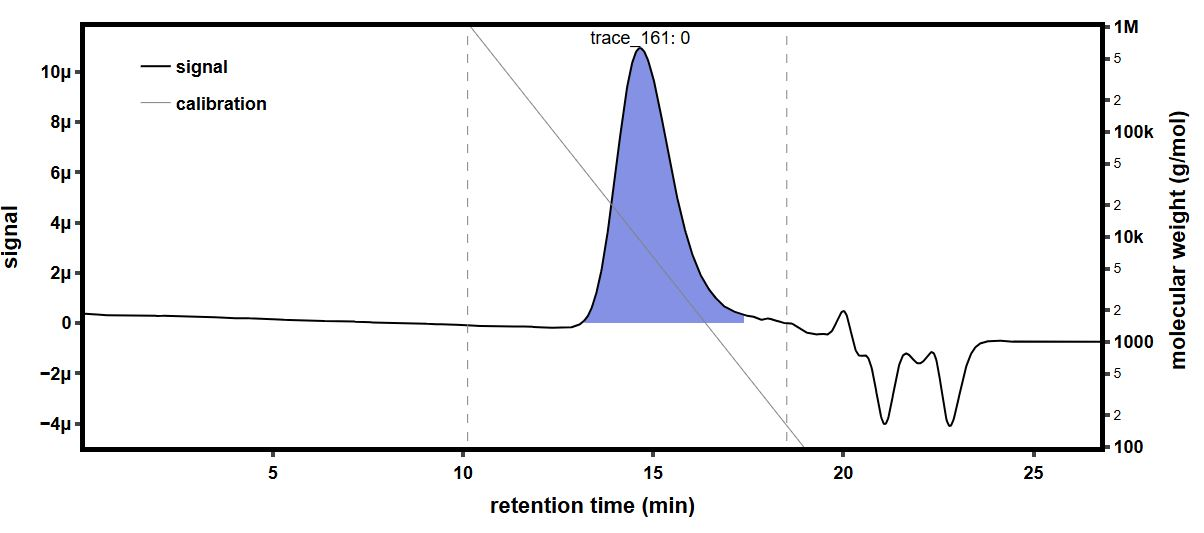

Data behind this chart, as committed beside it:
time (min), raw light scattering data: detector volt…, raw light scattering data: detector volt…, raw light scattering data: detector volt…, raw light scattering data: detector volt…, raw light scattering data: detector volt…, raw light scattering data: detector volt…, raw light scattering data: detector volt…, raw light scattering data: detector volt…, raw UV absorbance data: detector voltage…, differential refractive index data: diff…, Forward Laser Monitor: Forward Laser Mon…, Auto-inject Signal: Auto-inject Signal, Auto-inject Signal: Auto-inject Signal, absolute refractive index data: absolute…
-0.1706, 0.02601, 0.01485, 0.03968, 0.02833, 0.03291, 0.02704, 0.04128, 0.01618, , -0.0002864, 1.003, , 1.441
-0.1538, 0.02601, 0.01485, 0.03968, 0.02833, 0.03291, 0.02704, 0.04128, 0.01618, , -0.0002864, 1.003, , 1.441
-0.137, 0.02601, 0.01486, 0.03968, 0.02833, 0.03291, 0.02703, 0.04128, 0.01618, , -0.0002864, 1.004, , 1.441
-0.1201, 0.026, 0.01485, 0.03968, 0.02833, 0.03291, 0.02703, 0.04128, 0.01618, , -0.0002864, 1.004, , 1.441
-0.1033, 0.026, 0.01485, 0.03968, 0.02833, 0.03291, 0.02703, 0.04128, 0.01618, , -0.0002864, 1.004, , 1.441
-0.08647, 0.026, 0.01485, 0.03968, 0.02833, 0.03291, 0.02704, 0.04128, 0.01618, , -0.0002864, 1.004, , 1.441
-0.06964, 0.026, 0.01485, 0.03968, 0.02833, 0.03292, 0.02704, 0.04128, 0.01618, , -0.0002864, 1.004, , 1.441
-0.0528, 0.02601, 0.01485, 0.03968, 0.02833, 0.03292, 0.02704, 0.04128, 0.01618, , -0.0002864, 1.004, , 1.441
-0.03597, 0.02601, 0.01485, 0.03968, 0.02833, 0.03291, 0.02704, 0.04128, 0.01618, , -0.0002864, 1.004, , 1.441
-0.01913, 0.02601, 0.01485, 0.03968, 0.02833, 0.03291, 0.02704, 0.04128, 0.01618, , -0.0002864, 1.004, , 1.441
-0.002299, 0.026, 0.01485, 0.03968, 0.02833, 0.03291, 0.02704, 0.04128, 0.01618, , -0.0002864, 1.004, , 1.441
0.01454, 0.026, 0.01485, 0.03968, 0.02833, 0.03292, 0.02704, 0.04128, 0.01618, , -0.0002864, 1.004, , 1.441
0.03137, 0.02601, 0.01485, 0.03968, 0.02833, 0.03291, 0.02704, 0.04128, 0.01618, , -0.0002864, 1.004, , 1.441
0.0482, 0.026, 0.01485, 0.03968, 0.02833, 0.03291, 0.02703, 0.04128, 0.01618, , -0.0002864, 1.004, , 1.441
0.06504, 0.026, 0.01485, 0.03968, 0.02832, 0.03291, 0.02703, 0.04128, 0.01618, , -0.0002864, 1.004, , 1.441
0.08187, 0.026, 0.01485, 0.03968, 0.02832, 0.03291, 0.02703, 0.04128, 0.01618, 0.05478, -0.0002864, 1.004, , 1.441
0.09871, 0.02601, 0.01485, 0.03968, 0.02833, 0.03291, 0.02704, 0.04128, 0.01618, 0.05478, -0.0002864, 1.004, , 1.441
0.1155, 0.02601, 0.01485, 0.03968, 0.02833, 0.03291, 0.02704, 0.04128, 0.01618, 0.05479, -0.0002864, 1.004, , 1.441
0.1324, 0.026, 0.01485, 0.03968, 0.02833, 0.03291, 0.02704, 0.04128, 0.01618, 0.05479, -0.0002864, 1.004, , 1.441
0.1492, 0.026, 0.01486, 0.03968, 0.02833, 0.03292, 0.02704, 0.04128, 0.01618, 0.05479, -0.0002864, 1.004, , 1.441
0.166, 0.026, 0.01485, 0.03968, 0.02833, 0.03292, 0.02704, 0.04128, 0.01618, 0.05479, -0.0002864, 1.004, , 1.441
0.1829, 0.026, 0.01485, 0.03968, 0.02833, 0.03291, 0.02704, 0.04128, 0.01618, 0.05478, -0.0002864, 1.004, , 1.441
0.1997, 0.026, 0.01485, 0.03968, 0.02833, 0.03291, 0.02704, 0.04128, 0.01618, 0.05479, -0.0002864, 1.004, , 1.441
0.2165, 0.026, 0.01485, 0.03968, 0.02833, 0.03291, 0.02704, 0.04128, 0.01618, 0.05479, -0.0002864, 1.004, , 1.441
0.2334, 0.026, 0.01485, 0.03968, 0.02833, 0.03291, 0.02704, 0.04128, 0.01618, 0.05479, -0.0002864, 1.004, , 1.441
0.2502, 0.026, 0.01485, 0.03968, 0.02833, 0.03291, 0.02703, 0.04128, 0.01618, 0.05479, -0.0002864, 1.004, , 1.441
0.2671, 0.026, 0.01485, 0.03968, 0.02833, 0.03292, 0.02703, 0.04128, 0.01618, 0.05479, -0.0002864, 1.004, , 1.441
0.2839, 0.026, 0.01485, 0.03968, 0.02833, 0.03291, 0.02703, 0.04128, 0.01618, 0.05479, -0.0002864, 1.004, , 1.441
0.3007, 0.026, 0.01485, 0.03968, 0.02833, 0.03291, 0.02703, 0.04128, 0.01618, 0.05479, -0.0002864, 1.004, , 1.441
0.3176, 0.026, 0.01485, 0.03968, 0.02833, 0.03291, 0.02703, 0.04128, 0.01618, 0.05479, -0.0002864, 1.004, , 1.441
0.3344, 0.02601, 0.01485, 0.03968, 0.02833, 0.03291, 0.02704, 0.04128, 0.01618, 0.05479, -0.0002864, 1.004, , 1.441
0.3512, 0.026, 0.01485, 0.03968, 0.02833, 0.03292, 0.02704, 0.04127, 0.01618, 0.05479, -0.0002864, 1.004, , 1.441
0.3681, 0.026, 0.01485, 0.03968, 0.02833, 0.03291, 0.02704, 0.04127, 0.01618, 0.05479, -0.0002864, 1.004, , 1.441
0.3849, 0.026, 0.01485, 0.03968, 0.02833, 0.03291, 0.02704, 0.04128, 0.01618, 0.05479, -0.0002864, 1.004, , 1.441
0.4017, 0.02601, 0.01486, 0.03968, 0.02832, 0.03291, 0.02704, 0.04128, 0.01618, 0.05479, -0.0002864, 1.004, , 1.441
0.4186, 0.02601, 0.01486, 0.03968, 0.02833, 0.03291, 0.02704, 0.04128, 0.01618, 0.0548, -0.0002864, 1.004, , 1.441
0.4354, 0.026, 0.01486, 0.03968, 0.02833, 0.03291, 0.02704, 0.04128, 0.01618, 0.0548, -0.0002864, 1.004, , 1.441
0.4522, 0.026, 0.01486, 0.03968, 0.02833, 0.03291, 0.02704, 0.04128, 0.01617, 0.0548, -0.0002864, 1.004, , 1.441
0.4691, 0.026, 0.01485, 0.03968, 0.02833, 0.03291, 0.02704, 0.04128, 0.01618, 0.0548, -0.0002864, 1.004, , 1.441
0.4859, 0.026, 0.01485, 0.03968, 0.02833, 0.03292, 0.02704, 0.04128, 0.01618, 0.0548, -0.0002864, 1.004, , 1.441
0.5027, 0.026, 0.01485, 0.03968, 0.02833, 0.03291, 0.02704, 0.04128, 0.01618, 0.0548, -0.0002865, 1.004, , 1.441
0.5196, 0.026, 0.01485, 0.03968, 0.02833, 0.03291, 0.02704, 0.04128, 0.01618, 0.05481, -0.0002865, 1.004, , 1.441
0.5364, 0.026, 0.01485, 0.03968, 0.02832, 0.03291, 0.02703, 0.04128, 0.01618, 0.05481, -0.0002865, 1.004, , 1.441
0.5532, 0.026, 0.01485, 0.03968, 0.02832, 0.03291, 0.02703, 0.04128, 0.01618, 0.05481, -0.0002865, 1.004, , 1.441
0.5701, 0.026, 0.01485, 0.03968, 0.02833, 0.03292, 0.02703, 0.04128, 0.01618, 0.05481, -0.0002865, 1.004, , 1.441
0.5869, 0.026, 0.01485, 0.03968, 0.02833, 0.03291, 0.02704, 0.04128, 0.01618, 0.05481, -0.0002865, 1.004, , 1.441
0.6037, 0.026, 0.01486, 0.03968, 0.02833, 0.03291, 0.02704, 0.04128, 0.01618, 0.05481, -0.0002865, 1.004, , 1.441
0.6206, 0.026, 0.01485, 0.03968, 0.02833, 0.03291, 0.02704, 0.04128, 0.01618, 0.05482, -0.0002865, 1.004, , 1.441
0.6374, 0.026, 0.01485, 0.03968, 0.02833, 0.03291, 0.02704, 0.04128, 0.01618, 0.05481, -0.0002865, 1.004, , 1.441
0.6542, 0.026, 0.01485, 0.03968, 0.02833, 0.03291, 0.02704, 0.04128, 0.01618, 0.05482, -0.0002865, 1.004, , 1.441
0.6711, 0.026, 0.01486, 0.03968, 0.02832, 0.03291, 0.02704, 0.04128, 0.01618, 0.05482, -0.0002865, 1.004, , 1.441
0.6879, 0.026, 0.01485, 0.03969, 0.02832, 0.03291, 0.02704, 0.04128, 0.01618, 0.05482, -0.0002865, 1.004, , 1.441
0.7048, 0.026, 0.01485, 0.03969, 0.02833, 0.03292, 0.02703, 0.04128, 0.01618, 0.05482, -0.0002865, 1.004, , 1.441
0.7216, 0.026, 0.01485, 0.03968, 0.02833, 0.03291, 0.02703, 0.04128, 0.01618, 0.05482, -0.0002865, 1.004, , 1.441
0.7384, 0.026, 0.01485, 0.03968, 0.02833, 0.03291, 0.02704, 0.04127, 0.01618, 0.05482, -0.0002865, 1.004, , 1.441
0.7553, 0.026, 0.01486, 0.03968, 0.02833, 0.03291, 0.02704, 0.04128, 0.01618, 0.05482, -0.0002865, 1.004, , 1.441
0.7721, 0.026, 0.01486, 0.03968, 0.02833, 0.03291, 0.02704, 0.04128, 0.01618, 0.05483, -0.0002865, 1.004, , 1.441
0.7889, 0.026, 0.01485, 0.03968, 0.02833, 0.03291, 0.02704, 0.04128, 0.01618, 0.05483, -0.0002865, 1.004, , 1.441
0.8058, 0.026, 0.01485, 0.03968, 0.02833, 0.03291, 0.02704, 0.04128, 0.01618, 0.05483, -0.0002865, 1.004, , 1.441
0.8226, 0.02601, 0.01485, 0.03968, 0.02833, 0.03291, 0.02704, 0.04128, 0.01618, 0.05483, -0.0002865, 1.003, , 1.441
... 1,603 more rows
